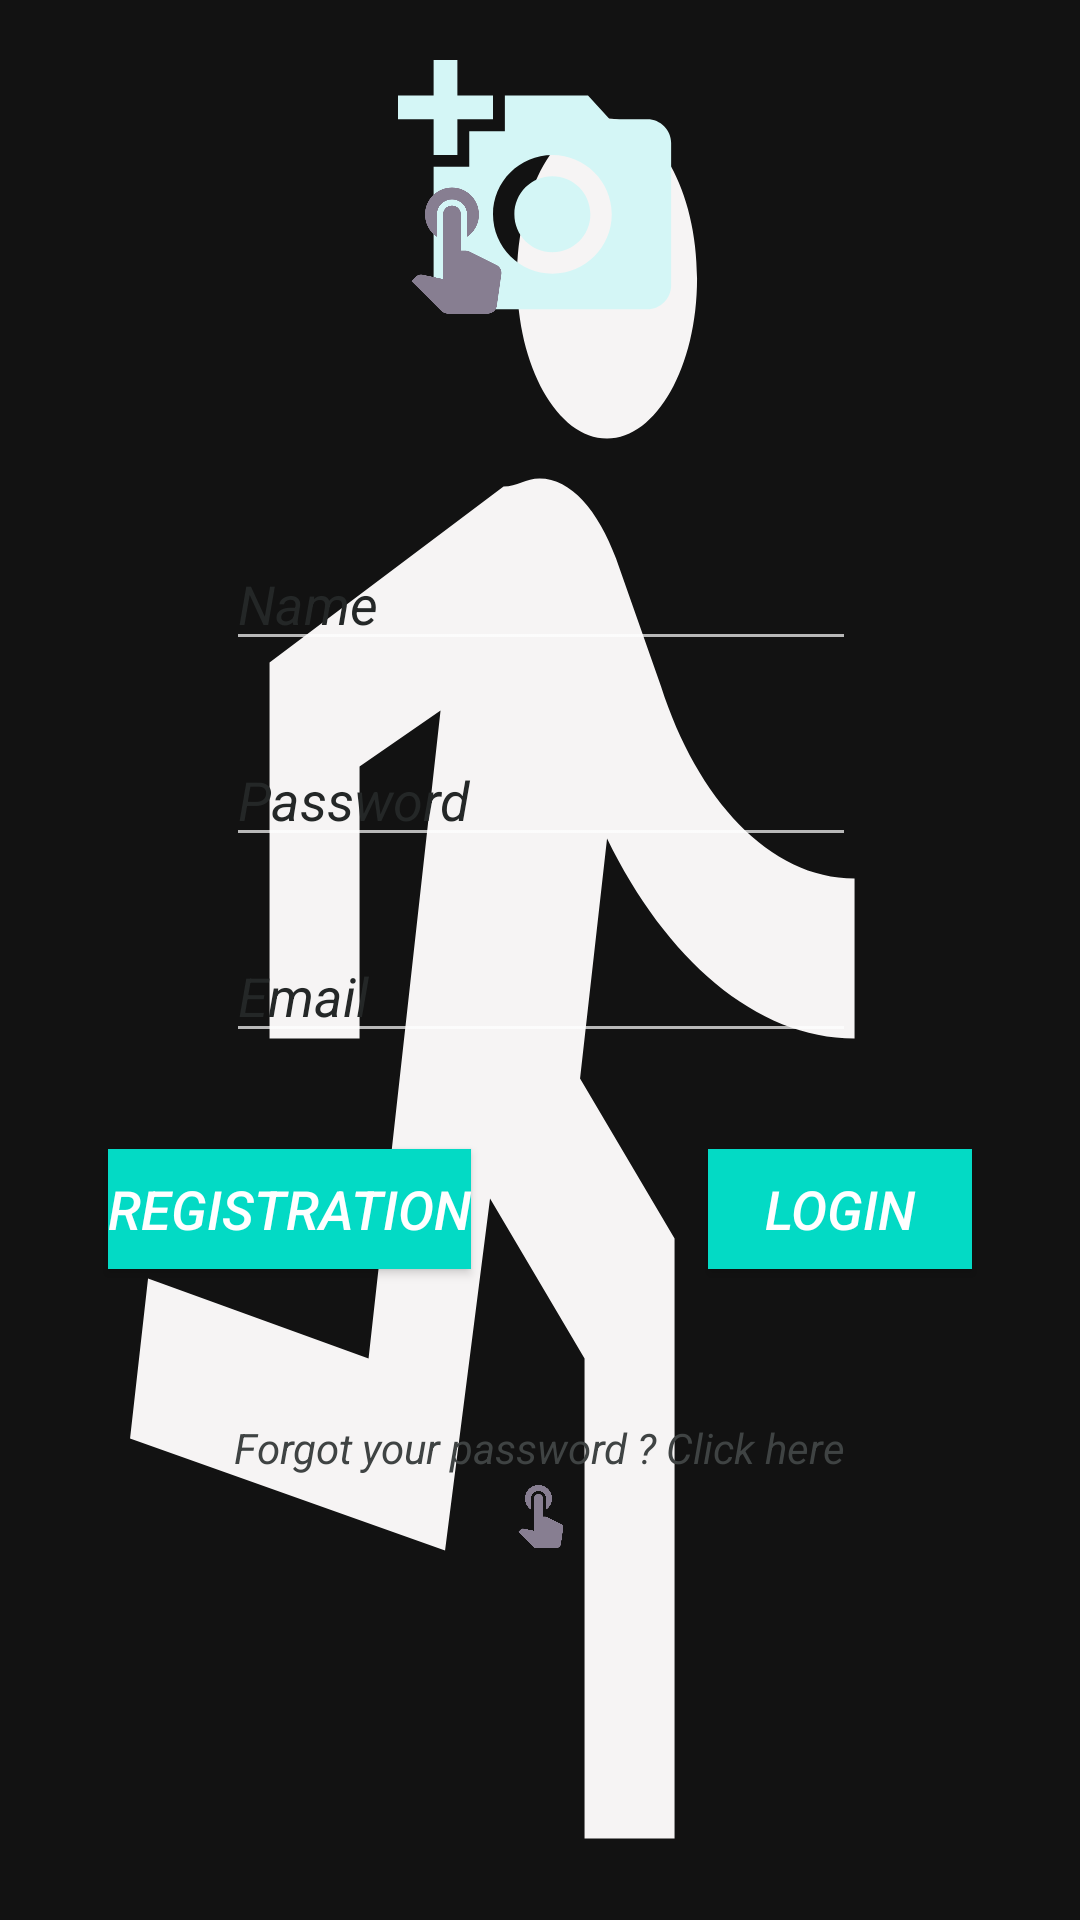

Here is an Android app screen rendered from its layout file. Give the layout XML and the strings, colors and styles it references.
<!-- AndroidManifest.xml: application theme AppTheme -->
<!-- res/layout/activity_login.xml -->
<?xml version="1.0" encoding="utf-8"?>
<androidx.constraintlayout.widget.ConstraintLayout xmlns:android="http://schemas.android.com/apk/res/android"
    xmlns:app="http://schemas.android.com/apk/res-auto"
    xmlns:tools="http://schemas.android.com/tools"
    android:layout_width="match_parent"
    android:layout_height="match_parent"
    android:background="@drawable/ic_baseline_directions_run_24"
    tools:context=".Login.Login">

    <EditText
        android:id="@+id/editTextTextPersonName"
        android:layout_width="wrap_content"
        android:layout_height="wrap_content"
        android:layout_marginTop="68dp"
        android:ems="10"
        android:hint="@string/name"
        android:textColorHint="#242727"
        android:textColor="#000000"
        android:textStyle="italic"
        android:inputType="textPersonName"
        app:layout_constraintEnd_toEndOf="@+id/imageView"
        app:layout_constraintStart_toStartOf="@+id/imageView"
        app:layout_constraintTop_toBottomOf="@+id/imageView" />

    <EditText
        android:id="@+id/editTextTextPassword"
        android:layout_width="wrap_content"
        android:layout_height="wrap_content"
        android:layout_marginTop="24dp"
        android:ems="10"
        android:hint="@string/password"
        android:inputType="textPassword"
        android:textColorHint="#242727"
        android:textColor="#000000"
        android:textStyle="italic"

        app:layout_constraintEnd_toEndOf="@+id/editTextTextPersonName"
        app:layout_constraintHorizontal_bias="0.0"
        app:layout_constraintStart_toStartOf="@+id/editTextTextPersonName"
        app:layout_constraintTop_toBottomOf="@+id/editTextTextPersonName" />

    <EditText
        android:id="@+id/editTextTextEmailAddress"
        android:layout_width="wrap_content"
        android:layout_height="wrap_content"
        android:layout_marginTop="24dp"
        android:ems="10"
        android:hint="@string/email"
        android:textColorHint="#242727"
        android:textColor="#000000"
        android:textStyle="italic"
        android:inputType="textEmailAddress"
        app:layout_constraintEnd_toEndOf="@+id/editTextTextPassword"
        app:layout_constraintHorizontal_bias="0.0"
        app:layout_constraintStart_toStartOf="@+id/editTextTextPassword"
        app:layout_constraintTop_toBottomOf="@+id/editTextTextPassword" />

    <Button
        android:id="@+id/Registration"
        android:layout_width="wrap_content"
        android:layout_height="40dp"
        android:layout_marginStart="36dp"
        android:layout_marginLeft="36dp"
        android:layout_marginTop="32dp"
        android:text="@string/registration"
        android:textStyle="italic"
        android:textSize="18dp"
        android:textColor="#FFFFFF"
        android:background="@color/colorAccent"
        app:layout_constraintBottom_toBottomOf="parent"
        app:layout_constraintStart_toStartOf="parent"
        app:layout_constraintTop_toBottomOf="@+id/editTextTextEmailAddress"
        app:layout_constraintVertical_bias="0.0" />

    <Button
        android:id="@+id/Login"
        android:layout_width="wrap_content"
        android:layout_height="40dp"
        android:layout_marginEnd="36dp"
        android:layout_marginRight="36dp"
        android:background="@color/colorAccent"
        android:text="@string/login"
        android:textColor="#FFFFFF"
        android:textSize="18dp"
        android:textStyle="italic"
        app:layout_constraintBottom_toBottomOf="@+id/Registration"
        app:layout_constraintEnd_toEndOf="parent"
        app:layout_constraintTop_toTopOf="@+id/Registration"
        app:layout_constraintVertical_bias="0.0" />

    <ImageView
        android:id="@+id/imageView"
        android:layout_width="105dp"
        android:layout_height="95dp"
        android:layout_marginStart="153dp"
        android:layout_marginLeft="153dp"
        android:layout_marginTop="16dp"
        android:layout_marginEnd="153dp"
        android:layout_marginRight="153dp"
        app:layout_constraintEnd_toEndOf="parent"
        app:layout_constraintStart_toStartOf="parent"
        app:layout_constraintTop_toTopOf="parent"
        app:srcCompat="@drawable/ic_baseline_add_a_photo_24"
        tools:ignore="VectorDrawableCompat" />

    <TextView
        android:id="@+id/Reset_Password"
        android:layout_width="wrap_content"
        android:layout_height="wrap_content"
        android:layout_marginTop="50dp"
        android:text="@string/forgot_your_password_click_here"
        android:textColor="#3F4343"
        android:textStyle="italic"
        app:layout_constraintEnd_toEndOf="@+id/Login"
        app:layout_constraintStart_toStartOf="@+id/Registration"
        app:layout_constraintTop_toBottomOf="@+id/Login" />

    <ImageView
        android:id="@+id/imageView3"
        android:layout_width="48dp"
        android:layout_height="61dp"
        app:layout_constraintBottom_toBottomOf="@+id/imageView"
        app:layout_constraintStart_toStartOf="@+id/imageView"
        app:srcCompat="@drawable/ic_touch"
        tools:ignore="VectorDrawableCompat" />

    <ImageView
        android:id="@+id/imageView4"
        android:layout_width="wrap_content"
        android:layout_height="wrap_content"
        app:layout_constraintEnd_toEndOf="@+id/Reset_Password"
        app:layout_constraintStart_toStartOf="@+id/Reset_Password"
        app:layout_constraintTop_toBottomOf="@+id/Reset_Password"
        app:srcCompat="@drawable/ic_touch"
        tools:ignore="VectorDrawableCompat" />


</androidx.constraintlayout.widget.ConstraintLayout>
<!-- resources referenced by this layout -->
<resources>
  <!-- drawable ic_baseline_add_a_photo_24 (drawable) -->
  <vector android:height="24dp" android:tint="#D4F6F6"
      android:viewportHeight="24" android:viewportWidth="24"
      android:width="24dp" xmlns:android="http://schemas.android.com/apk/res/android">
      <path android:fillColor="@android:color/white" android:pathData="M3,4V1h2v3h3v2H5v3H3V6H0V4H3zM6,10V7h3V4h7l1.83,2H21c1.1,0 2,0.9 2,2v12c0,1.1 -0.9,2 -2,2H5c-1.1,0 -2,-0.9 -2,-2V10H6zM13,19c2.76,0 5,-2.24 5,-5s-2.24,-5 -5,-5s-5,2.24 -5,5S10.24,19 13,19zM9.8,14c0,1.77 1.43,3.2 3.2,3.2s3.2,-1.43 3.2,-3.2s-1.43,-3.2 -3.2,-3.2S9.8,12.23 9.8,14z"/>
  </vector>
  <!-- drawable ic_baseline_directions_run_24 (drawable) -->
  <vector android:height="24dp" android:tint="#F6F4F4"
      android:viewportHeight="24" android:viewportWidth="24"
      android:width="24dp" xmlns:android="http://schemas.android.com/apk/res/android">
      <path android:fillColor="@android:color/white" android:pathData="M13.49,5.48c1.1,0 2,-0.9 2,-2s-0.9,-2 -2,-2 -2,0.9 -2,2 0.9,2 2,2zM9.89,19.38l1,-4.4 2.1,2v6h2v-7.5l-2.1,-2 0.6,-3c1.3,1.5 3.3,2.5 5.5,2.5v-2c-1.9,0 -3.5,-1 -4.3,-2.4l-1,-1.6c-0.4,-0.6 -1,-1 -1.7,-1 -0.3,0 -0.5,0.1 -0.8,0.1l-5.2,2.2v4.7h2v-3.4l1.8,-0.7 -1.6,8.1 -4.9,-1 -0.4,2 7,1.4z"/>
  </vector>
  <!-- drawable ic_touch (drawable) -->
  <vector android:height="24dp" android:tint="#877E91"
      android:viewportHeight="24" android:viewportWidth="24"
      android:width="24dp" xmlns:android="http://schemas.android.com/apk/res/android">
      <path android:fillColor="@android:color/white" android:pathData="M9,11.24V7.5C9,6.12 10.12,5 11.5,5S14,6.12 14,7.5v3.74c1.21,-0.81 2,-2.18 2,-3.74C16,5.01 13.99,3 11.5,3S7,5.01 7,7.5C7,9.06 7.79,10.43 9,11.24zM18.84,15.87l-4.54,-2.26c-0.17,-0.07 -0.35,-0.11 -0.54,-0.11H13v-6C13,6.67 12.33,6 11.5,6S10,6.67 10,7.5v10.74c-3.6,-0.76 -3.54,-0.75 -3.67,-0.75c-0.31,0 -0.59,0.13 -0.79,0.33l-0.79,0.8l4.94,4.94C9.96,23.83 10.34,24 10.75,24h6.79c0.75,0 1.33,-0.55 1.44,-1.28l0.75,-5.27c0.01,-0.07 0.02,-0.14 0.02,-0.2C19.75,16.63 19.37,16.09 18.84,15.87z"/>
  </vector>
  <string name="email">Email</string>
  <string name="forgot_your_password_click_here">Forgot your password ? Click here</string>
  <string name="login">Login</string>
  <string name="name">Name</string>
  <string name="password">Password</string>
  <string name="registration">Registration</string>
  <style name="AppTheme" parent="Theme.MaterialComponents.NoActionBar">
          
          <item name="colorPrimary">@color/colorPrimary</item>
          <item name="colorPrimaryDark">@color/colorPrimaryDark</item>
          <item name="colorAccent">@color/colorAccent</item>
      </style>
  <!-- not gathered from this repository: default colours our renderer supplied (Android Studio template values) -->
  <color name="colorPrimary">#FF6200EE</color>
  <color name="colorPrimaryDark">#FF3700B3</color>
  <color name="colorAccent">#FF03DAC5</color>
</resources>
